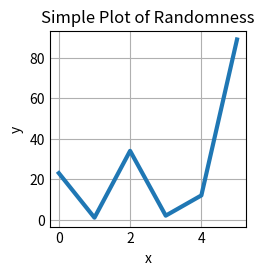

Write the Python code that produced this figure.
import matplotlib.pyplot as plt
from random import choice

data = [23, 1, 34, 2, 12, 89]
style_list = [
    "Solarize_Light2",
    "_classic_test_patch",
    "_mpl-gallery",
    "_mpl-gallery-nogrid",
    "bmh",
    "classic",
    "dark_background",
    "fast",
    "fivethirtyeight",
    "ggplot",
    "grayscale",
    "seaborn-v0_8",
    "seaborn-v0_8-bright",
    "seaborn-v0_8-colorblind",
    "seaborn-v0_8-dark",
    "seaborn-v0_8-dark-palette",
    "seaborn-v0_8-darkgrid",
    "seaborn-v0_8-deep",
    "seaborn-v0_8-muted",
    "seaborn-v0_8-notebook",
    "seaborn-v0_8-paper",
    "seaborn-v0_8-pastel",
    "seaborn-v0_8-poster",
    "seaborn-v0_8-talk",
    "seaborn-v0_8-ticks",
    "seaborn-v0_8-white",
    "seaborn-v0_8-whitegrid",
    "tableau-colorblind10",
]

style = choice(style_list)
print(style)
plt.style.use(str(style))
fig, ax = plt.subplots()
ax.plot(data, linewidth=3)

ax.set_title("Simple Plot of Randomness")

# adding labels
ax.set_xlabel("x")
ax.set_ylabel("y")


# ['Solarize_Light2', '_classic_test_patch', '_mpl-gallery', '_mpl-gallery-nogrid', 'bmh', 'classic', 'dark_background', 'fast', 'fivethirtyeight', 'ggplot', 'grayscale', 'seaborn-v0_8', 'seaborn-v0_8-bright', 'seaborn-v0_8-colorblind', 'seaborn-v0_8-dark', 'seaborn-v0_8-dark-palette', 'seaborn-v0_8-darkgrid', 'seaborn-v0_8-deep', 'seaborn-v0_8-muted', 'seaborn-v0_8-notebook', 'seaborn-v0_8-paper', 'seaborn-v0_8-pastel', 'seaborn-v0_8-poster', 'seaborn-v0_8-talk', 'seaborn-v0_8-ticks', 'seaborn-v0_8-white', 'seaborn-v0_8-whitegrid', 'tableau-colorblind10']
plt.show()
